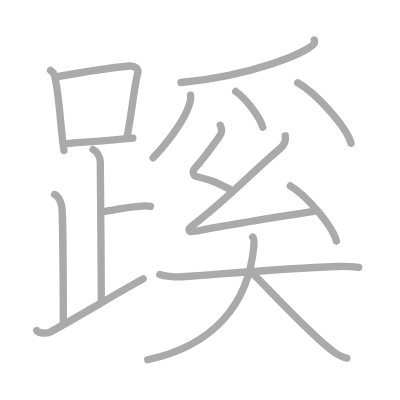
t = 0.00 s
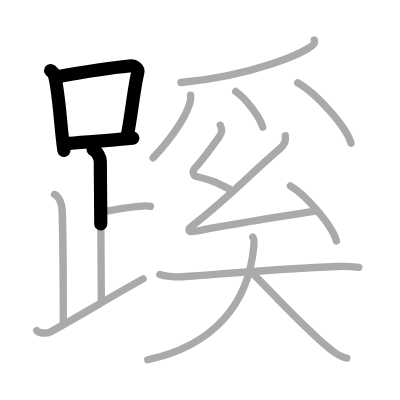
t = 3.50 s
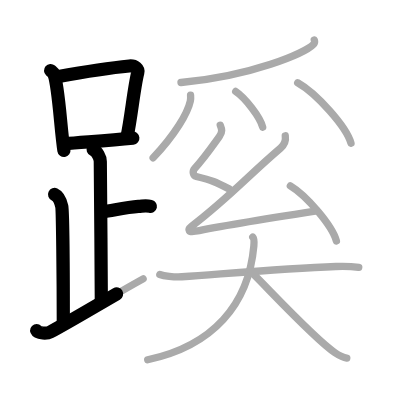
t = 6.75 s
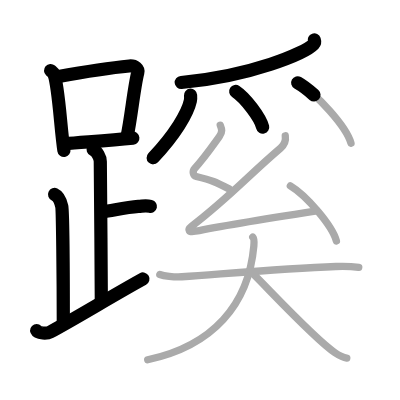
t = 10.25 s
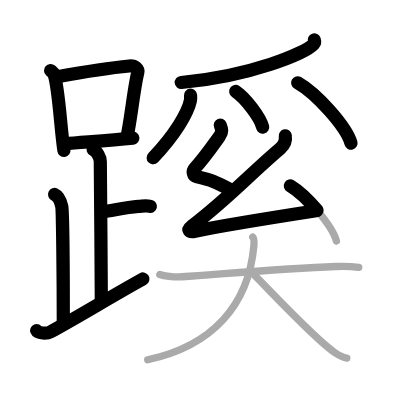
t = 13.50 s
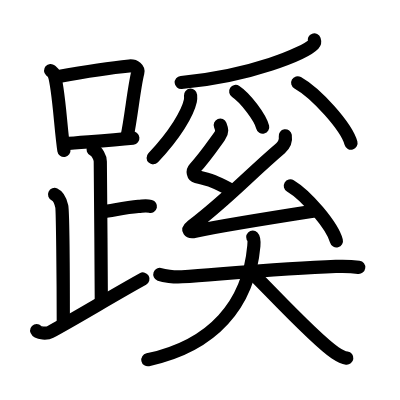
t = 17.00 s

The animated SVG that drew these frames (rendered in a browser with its animation timeline set to each time). Animation: 17 SMIL elements (animate=17); one cycle of 17.00 s.

<?xml version="1.0" standalone="no"?>
<!DOCTYPE svg PUBLIC "-//W3C//DTD SVG 1.1//EN"   "http://www.w3.org/Graphics/SVG/1.1/DTD/svg11.dtd">
<svg width="400px" height="400px"  version="1.1" xmlns="http://www.w3.org/2000/svg">
  <defs>
    <marker id="Triangle" viewBox="0 0 10 10" refX="0" refY="5" markerUnits="strokeWidth" markerWidth="3" style="stroke-opacity:0%;fill:#aaaaaa;" markerHeight="2" orient="auto">
      <path d="M 0 0 L 10 5 L 0 10 z" />
    </marker>
    
    <marker id="Arrow" viewBox="0 0 10 10" refX="5" refY="5" markerUnits="strokeWidth" markerWidth="1.8" style="stroke-opacity:0%;fill:#770000;" markerHeight="2" orient="auto">
      <path d="M 0 4 L 6 4 L 4 1 L 10 5 L 4 9 L 6 6 L 0 6 z" />
        <circle cx="5" cy="5" r="5" />
      </marker>
    
    <marker id="TriangleRed" viewBox="0 0 10 10" refX="0" refY="5" markerUnits="strokeWidth" markerWidth="3" style="stroke-opacity:0%;fill:#CC0000;" markerHeight="2" orient="auto">
      <path d="M 0 0 L 10 5 L 0 10 z" />
    </marker>
    
    <marker id="ArrowRed" viewBox="0 0 10 10" refX="5" refY="5" markerUnits="strokeWidth" markerWidth="1.8" style="stroke-opacity:0%;fill:#CC0000;" markerHeight="2" orient="auto">
      <path d="M 0 4 L 6 4 L 4 1 L 10 5 L 4 9 L 6 6 L 0 6 z" />
        <circle cx="5" cy="5" r="5" />
      </marker>
    
  </defs>
  
  <path style="fill:#ffffff; fill-opacity:100%; fill-rule:evenodd; stroke-width:0;" d="M 0 0 L 400px 0 L 400px 400px L 0 400px L 0 0" />

  <g transform="scale(3.6697247706422 3.6697247706422)">
<path style="fill:none; fill-opacity:0%; fill-rule:evenodd; stroke:#aaaaaa; stroke-opacity:100%; stroke-width: 1.5pt; stroke-linejoin:round; stroke-linecap:round;" d="M13.78 19.21c0.37 0.32 0.75 0.58 0.91 0.97c1.28 3.13 1.85 15.2 2.73 20.82"></path>
<path style="fill:none; fill-opacity:0%; fill-rule:evenodd; stroke:#aaaaaa; stroke-opacity:100%; stroke-width: 1.5pt; stroke-linejoin:round; stroke-linecap:round;" d="M15.61 20.9c6.39-1.15 15.29-2.5 19.63-2.91c1.58-0.15 2.54 0.89 2.31 1.77c-1.04 4.06-1.8 12.24-2.93 17.5"></path>
<path style="fill:none; fill-opacity:0%; fill-rule:evenodd; stroke:#aaaaaa; stroke-opacity:100%; stroke-width: 1.5pt; stroke-linejoin:round; stroke-linecap:round;" d="M17.56 39.19c5.09-0.46 11.65-0.84 18.64-1.55"></path>
<path style="fill:none; fill-opacity:0%; fill-rule:evenodd; stroke:#aaaaaa; stroke-opacity:100%; stroke-width: 1.5pt; stroke-linejoin:round; stroke-linecap:round;" d="M25.37 40.74c1.09 0.5 1.96 2.23 1.96 3.25c0 5.51 0.28 28.01 0.28 38"></path>
<path style="fill:none; fill-opacity:0%; fill-rule:evenodd; stroke:#aaaaaa; stroke-opacity:100%; stroke-width: 1.5pt; stroke-linejoin:round; stroke-linecap:round;" d="M27.88 57.74c3.37-0.49 6.37-1.24 9.85-1.5c1.74-0.13 2.18-0.25 3.26 0"></path>
<path style="fill:none; fill-opacity:0%; fill-rule:evenodd; stroke:#aaaaaa; stroke-opacity:100%; stroke-width: 1.5pt; stroke-linejoin:round; stroke-linecap:round;" d="M14.87 52.99c1.09 0.5 1.74 2.25 1.96 3.25c0.22 1 0.42 20.01 0.42 31.76"></path>
<path style="fill:none; fill-opacity:0%; fill-rule:evenodd; stroke:#aaaaaa; stroke-opacity:100%; stroke-width: 1.5pt; stroke-linejoin:round; stroke-linecap:round;" d="M10 90.07c0.34 0.8 2.87 0.85 3.7 0.4C21.91 86 29.94 81 39 75.99"></path>
<path style="fill:none; fill-opacity:0%; fill-rule:evenodd; stroke:#aaaaaa; stroke-opacity:100%; stroke-width: 1.5pt; stroke-linejoin:round; stroke-linecap:round;" d="M85.64 10.89c0.1 0.29 0.2 0.74-0.19 1.15c-2.31 2.41-16.88 8.68-36.13 10.44"></path>
<path style="fill:none; fill-opacity:0%; fill-rule:evenodd; stroke:#aaaaaa; stroke-opacity:100%; stroke-width: 1.5pt; stroke-linejoin:round; stroke-linecap:round;" d="M51.93 25.94c0.03 0.39 0.06 1.01-0.06 1.57C51.15 30.82 47.7 36.72 41.73 43"></path>
<path style="fill:none; fill-opacity:0%; fill-rule:evenodd; stroke:#aaaaaa; stroke-opacity:100%; stroke-width: 1.5pt; stroke-linejoin:round; stroke-linecap:round;" d="M64.23 24.93c2.59 1.71 6.7 7.05 7.35 9.72"></path>
<path style="fill:none; fill-opacity:0%; fill-rule:evenodd; stroke:#aaaaaa; stroke-opacity:100%; stroke-width: 1.5pt; stroke-linejoin:round; stroke-linecap:round;" d="M81.12 22.55c5.13 2.9 13.25 11.95 14.53 16.47"></path>
<path style="fill:none; fill-opacity:0%; fill-rule:evenodd; stroke:#aaaaaa; stroke-opacity:100%; stroke-width: 1.5pt; stroke-linejoin:round; stroke-linecap:round;" d="M60.02 34.11c0.43 1.08 0.67 1.84-0.22 3.06c-1.69 2.33-3.92 5.64-6.75 8.72c-0.71 0.77-0.42 2.02 0.43 2.22c4.52 1.08 5.17 1.44 9.05 3.42"></path>
<path style="fill:none; fill-opacity:0%; fill-rule:evenodd; stroke:#aaaaaa; stroke-opacity:100%; stroke-width: 1.5pt; stroke-linejoin:round; stroke-linecap:round;" d="M77.74 37.01c0.25 1.67-0.65 2.81-1.29 3.36C67.5 48 62.48 53.79 52.32 61.58c-1.44 1.11-0.86 1.8 0.86 1.44c7.21-1.5 23.86-4.15 33.12-5.59"></path>
<path style="fill:none; fill-opacity:0%; fill-rule:evenodd; stroke:#aaaaaa; stroke-opacity:100%; stroke-width: 1.5pt; stroke-linejoin:round; stroke-linecap:round;" d="M79.12 50.64c4.43 2.65 11.45 10.9 12.55 15.02"></path>
<path style="fill:none; fill-opacity:0%; fill-rule:evenodd; stroke:#aaaaaa; stroke-opacity:100%; stroke-width: 1.5pt; stroke-linejoin:round; stroke-linecap:round;" d="M43.55 74.78c1.04 0.37 3.81 0.8 6.02 0.64c14.93-1.09 28.54-2.29 41.95-2.81c2.31-0.09 4.16-0.05 6.24 0.24"></path>
<path style="fill:none; fill-opacity:0%; fill-rule:evenodd; stroke:#aaaaaa; stroke-opacity:100%; stroke-width: 1.5pt; stroke-linejoin:round; stroke-linecap:round;" d="M68.88 64.61c0.46 0.46 0.37 1.44 0.29 2.42C67.75 83 58 94.25 40.25 98.04"></path>
<path style="fill:none; fill-opacity:0%; fill-rule:evenodd; stroke:#aaaaaa; stroke-opacity:100%; stroke-width: 1.5pt; stroke-linejoin:round; stroke-linecap:round;" d="M68.59 74.24c5.24 5.19 17.46 18.4 22.7 21.87c1.78 1.18 2.4 1.36 3.21 1.47"></path>

<path style="fill:none; fill-opacity:0%; fill-rule:evenodd; stroke:#000000; stroke-opacity:100%; stroke-width: 2.7pt; stroke-linejoin:round; stroke-linecap:round;" d="M13.78 19.21c0.37 0.32 0.75 0.58 0.91 0.97c1.28 3.13 1.85 15.2 2.73 20.82" pathLength="100" stroke-dashoffset="100" stroke-dasharray="100 105"><animate id="dashAnim1" attributeName="stroke-dashoffset" from="100" to="0" dur="1s" calcMode="linear" fill="freeze"/></path>
<path style="fill:none; fill-opacity:0%; fill-rule:evenodd; stroke:#000000; stroke-opacity:100%; stroke-width: 2.7pt; stroke-linejoin:round; stroke-linecap:round;" d="M15.61 20.9c6.39-1.15 15.29-2.5 19.63-2.91c1.58-0.15 2.54 0.89 2.31 1.77c-1.04 4.06-1.8 12.24-2.93 17.5" pathLength="100" stroke-dashoffset="100" stroke-dasharray="100 105"><animate id="dashAnim2" attributeName="stroke-dashoffset" from="100" to="0" dur="1s" calcMode="linear" begin="dashAnim1.end" fill="freeze"/></path>
<path style="fill:none; fill-opacity:0%; fill-rule:evenodd; stroke:#000000; stroke-opacity:100%; stroke-width: 2.7pt; stroke-linejoin:round; stroke-linecap:round;" d="M17.56 39.19c5.09-0.46 11.65-0.84 18.64-1.55" pathLength="100" stroke-dashoffset="100" stroke-dasharray="100 105"><animate id="dashAnim3" attributeName="stroke-dashoffset" from="100" to="0" dur="1s" calcMode="linear" begin="dashAnim2.end" fill="freeze"/></path>
<path style="fill:none; fill-opacity:0%; fill-rule:evenodd; stroke:#000000; stroke-opacity:100%; stroke-width: 2.7pt; stroke-linejoin:round; stroke-linecap:round;" d="M25.37 40.74c1.09 0.5 1.96 2.23 1.96 3.25c0 5.51 0.28 28.01 0.28 38" pathLength="100" stroke-dashoffset="100" stroke-dasharray="100 105"><animate id="dashAnim4" attributeName="stroke-dashoffset" from="100" to="0" dur="1s" calcMode="linear" begin="dashAnim3.end" fill="freeze"/></path>
<path style="fill:none; fill-opacity:0%; fill-rule:evenodd; stroke:#000000; stroke-opacity:100%; stroke-width: 2.7pt; stroke-linejoin:round; stroke-linecap:round;" d="M27.88 57.74c3.37-0.49 6.37-1.24 9.85-1.5c1.74-0.13 2.18-0.25 3.26 0" pathLength="100" stroke-dashoffset="100" stroke-dasharray="100 105"><animate id="dashAnim5" attributeName="stroke-dashoffset" from="100" to="0" dur="1s" calcMode="linear" begin="dashAnim4.end" fill="freeze"/></path>
<path style="fill:none; fill-opacity:0%; fill-rule:evenodd; stroke:#000000; stroke-opacity:100%; stroke-width: 2.7pt; stroke-linejoin:round; stroke-linecap:round;" d="M14.87 52.99c1.09 0.5 1.74 2.25 1.96 3.25c0.22 1 0.42 20.01 0.42 31.76" pathLength="100" stroke-dashoffset="100" stroke-dasharray="100 105"><animate id="dashAnim6" attributeName="stroke-dashoffset" from="100" to="0" dur="1s" calcMode="linear" begin="dashAnim5.end" fill="freeze"/></path>
<path style="fill:none; fill-opacity:0%; fill-rule:evenodd; stroke:#000000; stroke-opacity:100%; stroke-width: 2.7pt; stroke-linejoin:round; stroke-linecap:round;" d="M10 90.07c0.34 0.8 2.87 0.85 3.7 0.4C21.91 86 29.94 81 39 75.99" pathLength="100" stroke-dashoffset="100" stroke-dasharray="100 105"><animate id="dashAnim7" attributeName="stroke-dashoffset" from="100" to="0" dur="1s" calcMode="linear" begin="dashAnim6.end" fill="freeze"/></path>
<path style="fill:none; fill-opacity:0%; fill-rule:evenodd; stroke:#000000; stroke-opacity:100%; stroke-width: 2.7pt; stroke-linejoin:round; stroke-linecap:round;" d="M85.64 10.89c0.1 0.29 0.2 0.74-0.19 1.15c-2.31 2.41-16.88 8.68-36.13 10.44" pathLength="100" stroke-dashoffset="100" stroke-dasharray="100 105"><animate id="dashAnim8" attributeName="stroke-dashoffset" from="100" to="0" dur="1s" calcMode="linear" begin="dashAnim7.end" fill="freeze"/></path>
<path style="fill:none; fill-opacity:0%; fill-rule:evenodd; stroke:#000000; stroke-opacity:100%; stroke-width: 2.7pt; stroke-linejoin:round; stroke-linecap:round;" d="M51.93 25.94c0.03 0.39 0.06 1.01-0.06 1.57C51.15 30.82 47.7 36.72 41.73 43" pathLength="100" stroke-dashoffset="100" stroke-dasharray="100 105"><animate id="dashAnim9" attributeName="stroke-dashoffset" from="100" to="0" dur="1s" calcMode="linear" begin="dashAnim8.end" fill="freeze"/></path>
<path style="fill:none; fill-opacity:0%; fill-rule:evenodd; stroke:#000000; stroke-opacity:100%; stroke-width: 2.7pt; stroke-linejoin:round; stroke-linecap:round;" d="M64.23 24.93c2.59 1.71 6.7 7.05 7.35 9.72" pathLength="100" stroke-dashoffset="100" stroke-dasharray="100 105"><animate id="dashAnim10" attributeName="stroke-dashoffset" from="100" to="0" dur="1s" calcMode="linear" begin="dashAnim9.end" fill="freeze"/></path>
<path style="fill:none; fill-opacity:0%; fill-rule:evenodd; stroke:#000000; stroke-opacity:100%; stroke-width: 2.7pt; stroke-linejoin:round; stroke-linecap:round;" d="M81.12 22.55c5.13 2.9 13.25 11.95 14.53 16.47" pathLength="100" stroke-dashoffset="100" stroke-dasharray="100 105"><animate id="dashAnim11" attributeName="stroke-dashoffset" from="100" to="0" dur="1s" calcMode="linear" begin="dashAnim10.end" fill="freeze"/></path>
<path style="fill:none; fill-opacity:0%; fill-rule:evenodd; stroke:#000000; stroke-opacity:100%; stroke-width: 2.7pt; stroke-linejoin:round; stroke-linecap:round;" d="M60.02 34.11c0.43 1.08 0.67 1.84-0.22 3.06c-1.69 2.33-3.92 5.64-6.75 8.72c-0.71 0.77-0.42 2.02 0.43 2.22c4.52 1.08 5.17 1.44 9.05 3.42" pathLength="100" stroke-dashoffset="100" stroke-dasharray="100 105"><animate id="dashAnim12" attributeName="stroke-dashoffset" from="100" to="0" dur="1s" calcMode="linear" begin="dashAnim11.end" fill="freeze"/></path>
<path style="fill:none; fill-opacity:0%; fill-rule:evenodd; stroke:#000000; stroke-opacity:100%; stroke-width: 2.7pt; stroke-linejoin:round; stroke-linecap:round;" d="M77.74 37.01c0.25 1.67-0.65 2.81-1.29 3.36C67.5 48 62.48 53.79 52.32 61.58c-1.44 1.11-0.86 1.8 0.86 1.44c7.21-1.5 23.86-4.15 33.12-5.59" pathLength="100" stroke-dashoffset="100" stroke-dasharray="100 105"><animate id="dashAnim13" attributeName="stroke-dashoffset" from="100" to="0" dur="1s" calcMode="linear" begin="dashAnim12.end" fill="freeze"/></path>
<path style="fill:none; fill-opacity:0%; fill-rule:evenodd; stroke:#000000; stroke-opacity:100%; stroke-width: 2.7pt; stroke-linejoin:round; stroke-linecap:round;" d="M79.12 50.64c4.43 2.65 11.45 10.9 12.55 15.02" pathLength="100" stroke-dashoffset="100" stroke-dasharray="100 105"><animate id="dashAnim14" attributeName="stroke-dashoffset" from="100" to="0" dur="1s" calcMode="linear" begin="dashAnim13.end" fill="freeze"/></path>
<path style="fill:none; fill-opacity:0%; fill-rule:evenodd; stroke:#000000; stroke-opacity:100%; stroke-width: 2.7pt; stroke-linejoin:round; stroke-linecap:round;" d="M43.55 74.78c1.04 0.37 3.81 0.8 6.02 0.64c14.93-1.09 28.54-2.29 41.95-2.81c2.31-0.09 4.16-0.05 6.24 0.24" pathLength="100" stroke-dashoffset="100" stroke-dasharray="100 105"><animate id="dashAnim15" attributeName="stroke-dashoffset" from="100" to="0" dur="1s" calcMode="linear" begin="dashAnim14.end" fill="freeze"/></path>
<path style="fill:none; fill-opacity:0%; fill-rule:evenodd; stroke:#000000; stroke-opacity:100%; stroke-width: 2.7pt; stroke-linejoin:round; stroke-linecap:round;" d="M68.88 64.61c0.46 0.46 0.37 1.44 0.29 2.42C67.75 83 58 94.25 40.25 98.04" pathLength="100" stroke-dashoffset="100" stroke-dasharray="100 105"><animate id="dashAnim16" attributeName="stroke-dashoffset" from="100" to="0" dur="1s" calcMode="linear" begin="dashAnim15.end" fill="freeze"/></path>
<path style="fill:none; fill-opacity:0%; fill-rule:evenodd; stroke:#000000; stroke-opacity:100%; stroke-width: 2.7pt; stroke-linejoin:round; stroke-linecap:round;" d="M68.59 74.24c5.24 5.19 17.46 18.4 22.7 21.87c1.78 1.18 2.4 1.36 3.21 1.47" pathLength="100" stroke-dashoffset="100" stroke-dasharray="100 105"><animate id="dashAnim17" attributeName="stroke-dashoffset" from="100" to="0" dur="1s" calcMode="linear" begin="dashAnim16.end" fill="freeze"/></path>

</g>

</svg>  
          
